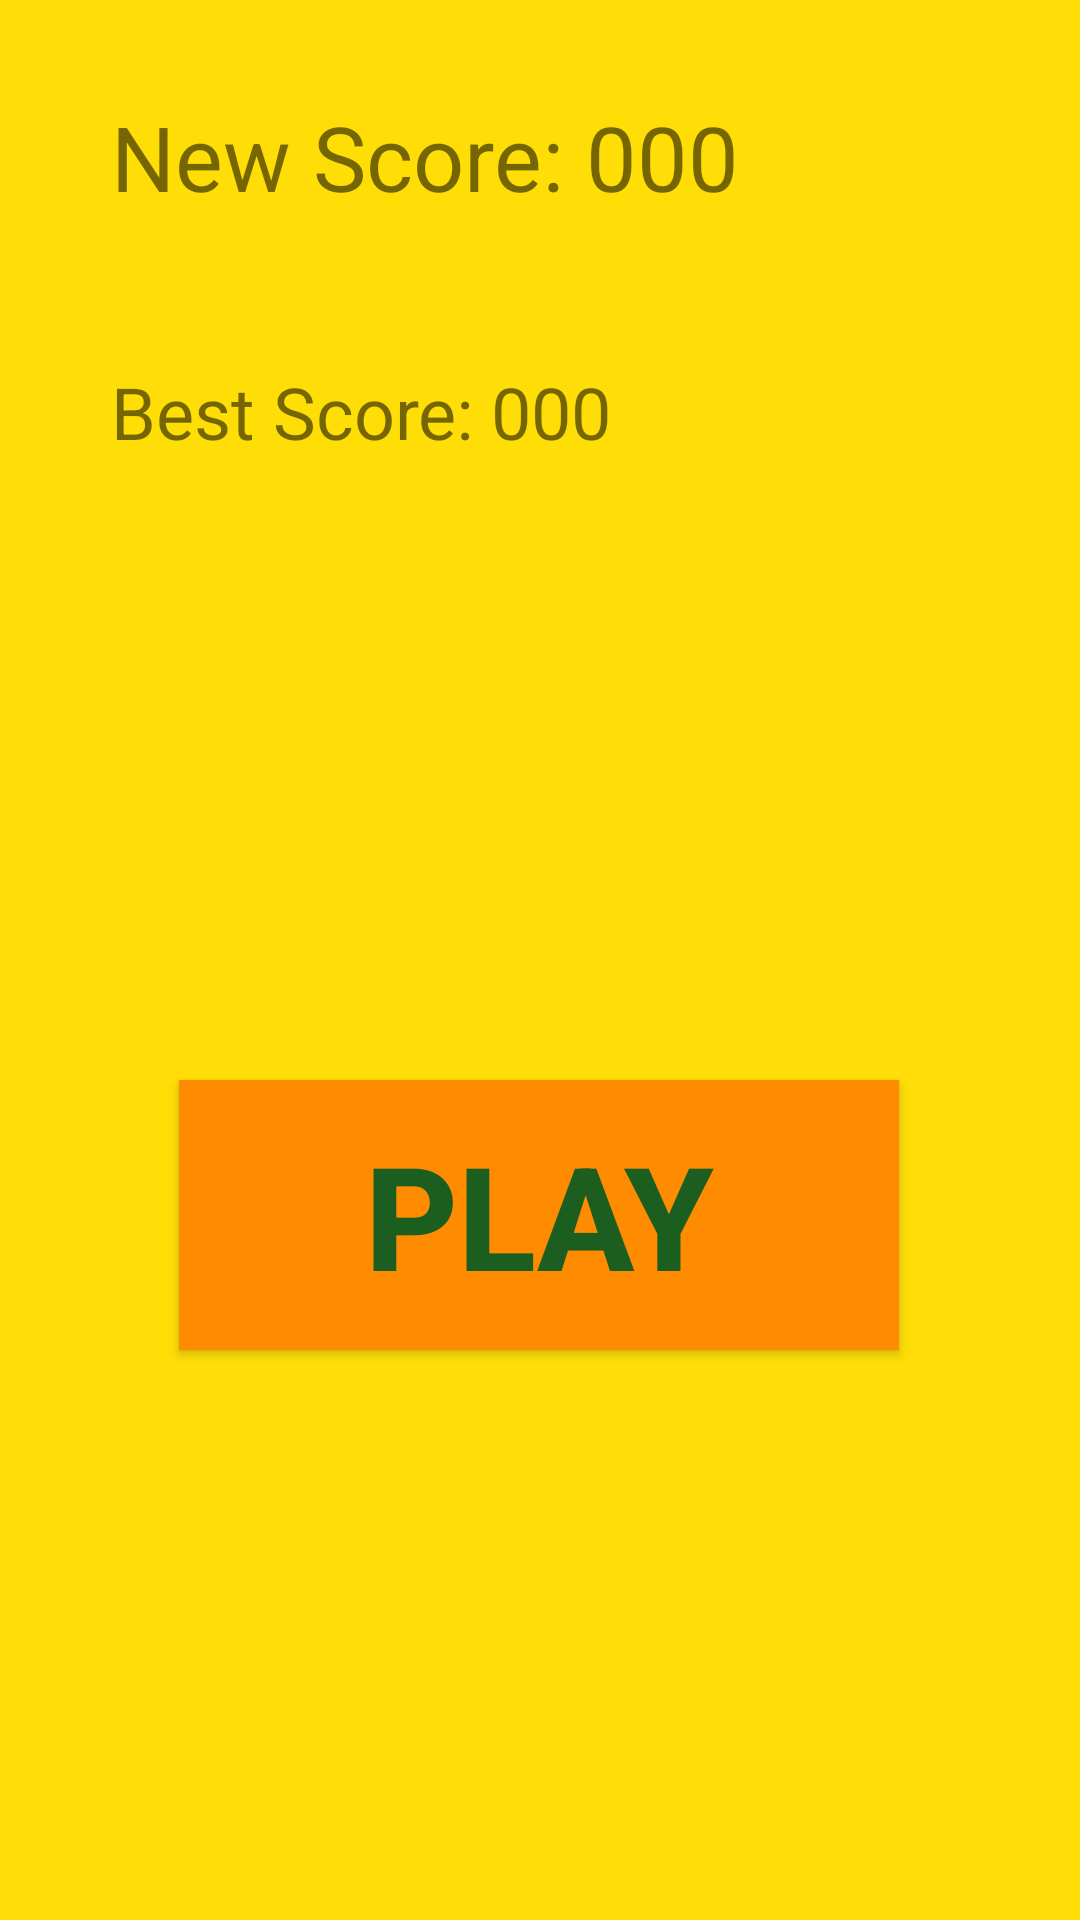

Produce the Android XML layout that renders to this screen, including the resource entries it uses.
<!-- AndroidManifest.xml: application theme Theme.CatchToMole -->
<!-- res/layout/activity_main.xml -->
<?xml version="1.0" encoding="utf-8"?>
<androidx.constraintlayout.widget.ConstraintLayout xmlns:android="http://schemas.android.com/apk/res/android"
    xmlns:app="http://schemas.android.com/apk/res-auto"
    xmlns:tools="http://schemas.android.com/tools"
    android:layout_width="match_parent"
    android:layout_height="match_parent"
    tools:context=".MainActivity"
    android:background="#FFDE07">

    <TextView
        android:id="@+id/bestScoreView"
        android:layout_width="286dp"
        android:layout_height="81dp"
        android:layout_marginTop="8dp"
        android:text="Best Score: 000"
        android:textSize="24sp"
        app:layout_constraintStart_toStartOf="@+id/newScoreView"
        app:layout_constraintTop_toBottomOf="@+id/newScoreView" />

    <Button
        android:id="@+id/playButton"
        android:layout_width="240dp"
        android:layout_height="90dp"
        android:layout_marginBottom="32dp"
        android:background="#FF8C00"
        android:onClick="playButton"
        android:text="Play"
        android:textColor="#1B5E20"
        android:textSize="48sp"
        android:textStyle="bold"
        app:layout_constraintBottom_toBottomOf="parent"
        app:layout_constraintEnd_toEndOf="parent"
        app:layout_constraintHorizontal_bias="0.497"
        app:layout_constraintStart_toStartOf="parent"
        app:layout_constraintTop_toBottomOf="@+id/bestScoreView" />

    <TextView
        android:id="@+id/newScoreView"
        android:layout_width="286dp"
        android:layout_height="81dp"
        android:layout_marginTop="32dp"
        android:text="New Score: 000"
        android:textSize="30sp"
        app:layout_constraintEnd_toEndOf="parent"
        app:layout_constraintStart_toStartOf="parent"
        app:layout_constraintTop_toTopOf="parent" />

</androidx.constraintlayout.widget.ConstraintLayout>
<!-- resources referenced by this layout -->
<resources>
  <style name="Theme.CatchToMole" parent="Base.Theme.CatchToMole" />
  <style name="Base.Theme.CatchToMole" parent="Theme.AppCompat.DayNight.NoActionBar">
          
          
      </style>
</resources>
